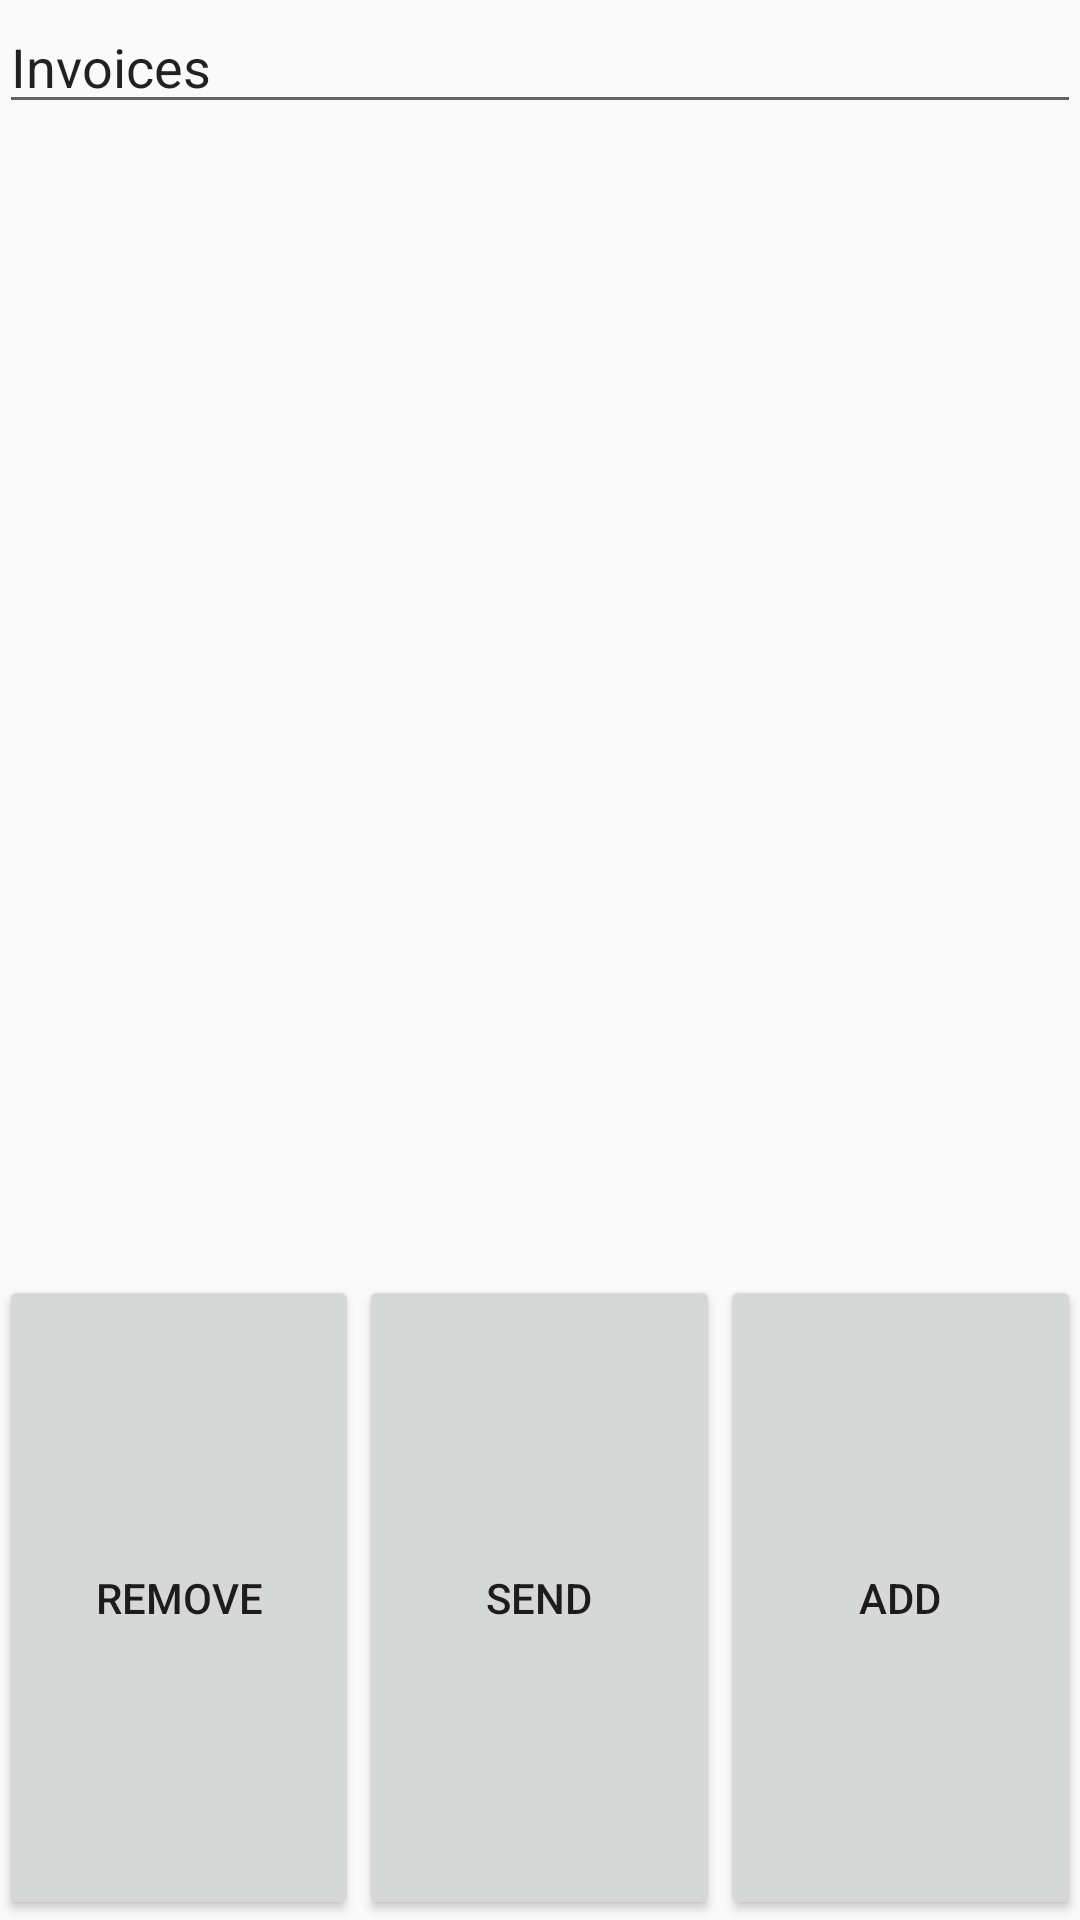

Here is an Android app screen rendered from its layout file. Give the layout XML and the strings, colors and styles it references.
<!-- AndroidManifest.xml: activity theme AppTheme.NoActionBar -->
<!-- res/layout/invoice.xml -->
<?xml version="1.0" encoding="utf-8"?>
<RelativeLayout xmlns:android="http://schemas.android.com/apk/res/android"
    android:id="@+id/activity_main"
    android:layout_width="match_parent"
    android:layout_height="match_parent"
    android:paddingBottom="@dimen/activity_vertical_margin"
    android:paddingLeft="@dimen/activity_horizontal_margin"
    android:paddingRight="@dimen/activity_horizontal_margin"
    android:paddingTop="@dimen/activity_vertical_margin">

    <RelativeLayout
        android:layout_width="match_parent"
        android:layout_height="match_parent">

        <FrameLayout
            android:id="@+id/invoice_frame"
            android:layout_width="match_parent"
            android:layout_height="match_parent">


            <RelativeLayout
                android:layout_width="match_parent"
                android:layout_height="match_parent"
                android:layout_marginTop="@dimen/menubody_height">


                <LinearLayout
                    android:layout_width="match_parent"
                    android:layout_height="match_parent"
                    android:orientation="horizontal">

                    <Button
                        android:id="@+id/remove"
                        android:layout_width="100dp"
                        android:layout_height="match_parent"
                        android:layout_gravity="left"
                        android:layout_weight="1"
                        android:text="Remove" />

                    <Button
                        android:id="@+id/send"
                        android:layout_width="100dp"
                        android:layout_height="match_parent"
                        android:layout_alignParentTop="false"
                        android:layout_gravity="right"
                        android:layout_weight="1"
                        android:text="Send" />

                    <Button
                        android:id="@+id/add"
                        android:layout_width="100dp"
                        android:layout_height="match_parent"
                        android:layout_weight="1"
                        android:text="Add" />
                </LinearLayout>


            </RelativeLayout>

            <RelativeLayout
                android:layout_width="match_parent"
                android:layout_height="match_parent"
                android:layout_marginTop="@android:dimen/app_icon_size">

                <ListView

                    android:id="@+id/invoice_item"
                    android:layout_width="match_parent"
                    android:layout_height="350dp" />

            </RelativeLayout>

        </FrameLayout>
    </RelativeLayout>

    <EditText
        android:id="@+id/editText3"
        android:layout_width="match_parent"
        android:layout_height="wrap_content"
        android:ems="10"
        android:focusable="false"
        android:inputType="none"
        android:text="Invoices" />

</RelativeLayout>
<!-- resources referenced by this layout -->
<resources>
  <dimen name="menubody_height">425dp</dimen>
  <style name="AppTheme.NoActionBar">
          <item name="windowActionBar">false</item>
          <item name="windowNoTitle">true</item>
      </style>
</resources>
